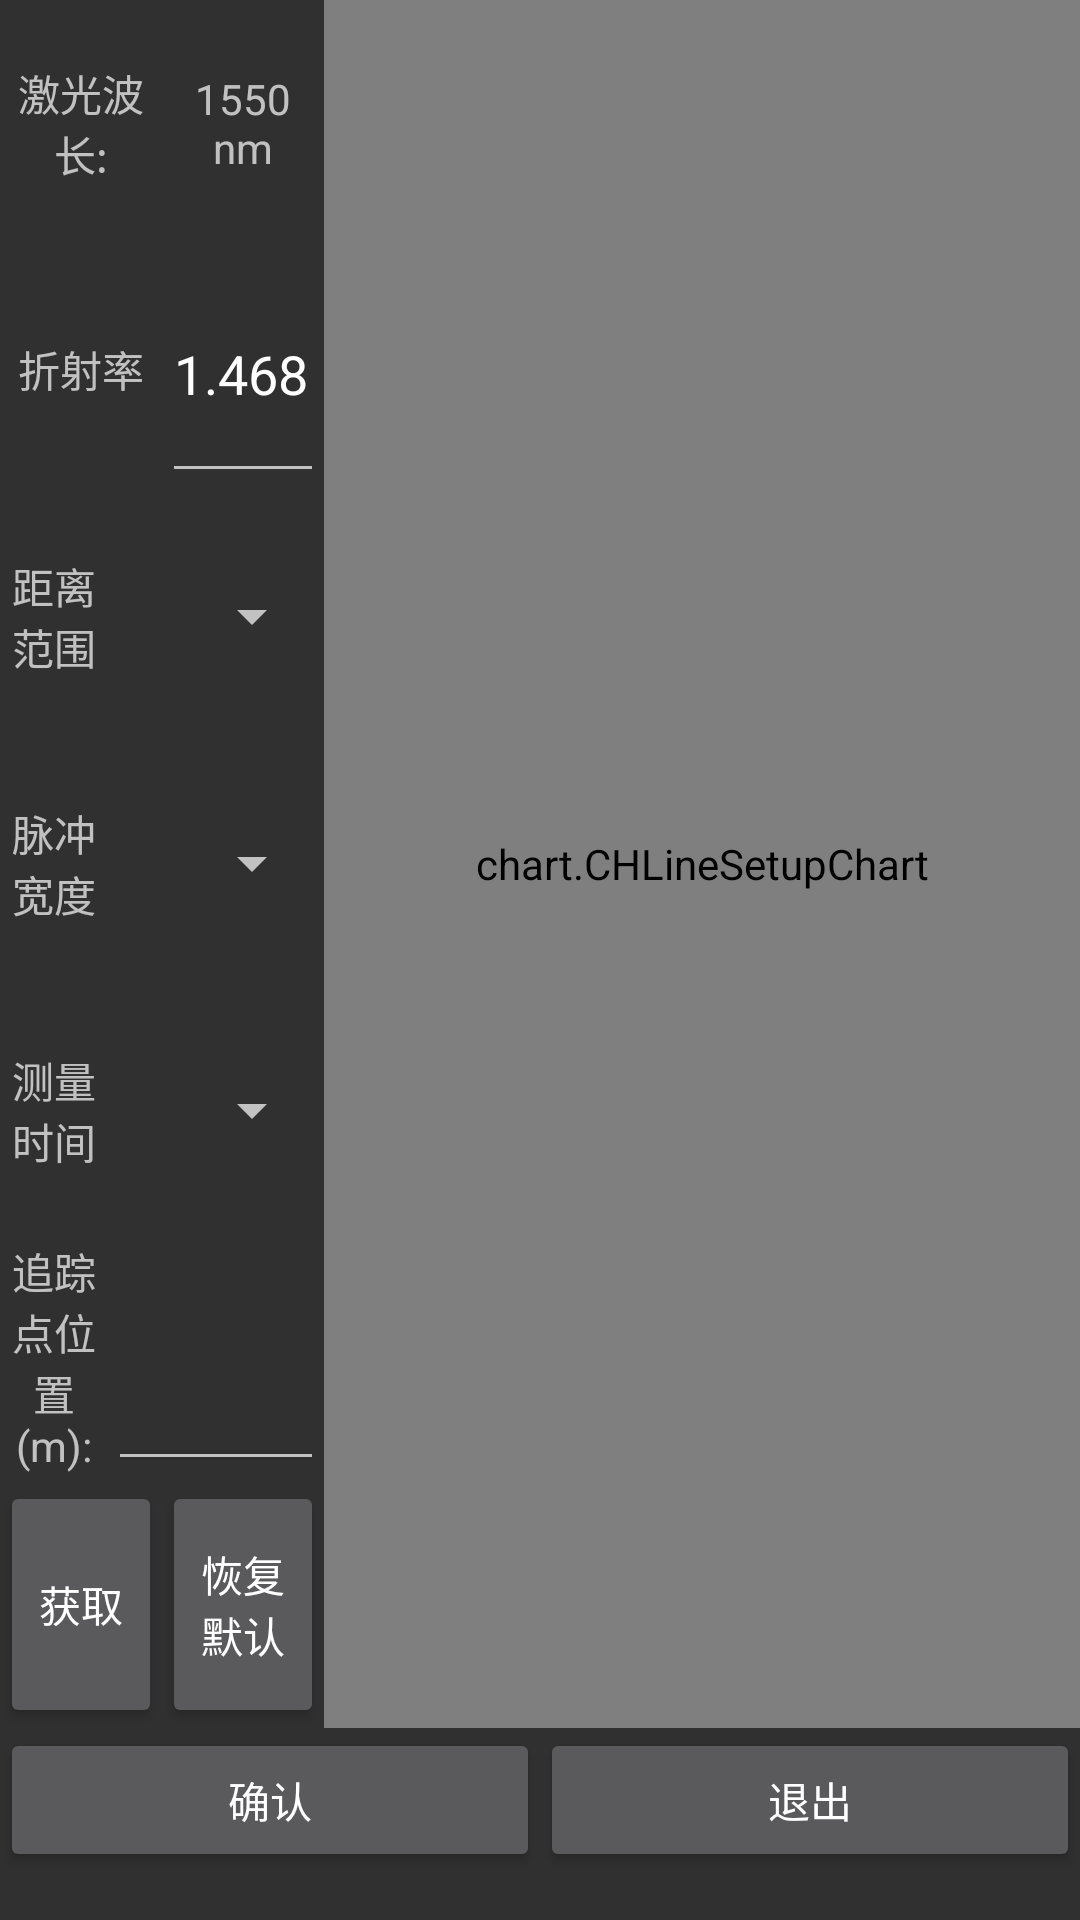

Layout XML and referenced resources for this Android screen:
<!-- AndroidManifest.xml: application theme Theme.AppCompat -->
<!-- res/layout/activity_linesetup.xml -->
<?xml version="1.0" encoding="utf-8"?>
<LinearLayout xmlns:android="http://schemas.android.com/apk/res/android"
    xmlns:tools="http://schemas.android.com/tools"
    android:orientation="vertical"
    style="@style/layout_full">


    
    <LinearLayout
        style="@style/layout_vertical"
        android:orientation="horizontal"
        android:layout_weight="9">

        
        <LinearLayout
            style="@style/layout_horizontal"
            android:layout_weight="3"
            android:orientation="vertical">
            
            <LinearLayout
                style="@style/layout_vertical"
                android:orientation="horizontal"
                android:layout_weight="1">
                <TextView
                    android:text="激光波长:"
                    style="@style/layout_horizontal"
                    android:gravity="center"
                    android:layout_weight="1"
                    android:id="@+id/textView16"
                    />
                <TextView
                    android:text="1550 nm"
                    android:gravity="center"
                    style="@style/layout_horizontal"
                    android:layout_weight="1"
                    android:id="@+id/tview_wavelength"
                    />

            </LinearLayout>
            
            <LinearLayout
                style="@style/layout_vertical"
                android:orientation="horizontal"
                android:layout_weight="1">

                <TextView
                    android:text="折射率"
                    style="@style/layout_horizontal"
                    android:layout_weight="1"
                    android:id="@+id/textView19"
                    android:gravity="center"
                    />

                <EditText
                    style="@style/layout_horizontal"
                    android:layout_weight="1"
                    android:inputType="numberDecimal"
                    android:gravity="center"
                    android:ems="10"
                    android:id="@+id/edit_refractive_index"
                    android:text="@string/refractive_index"/>

            </LinearLayout>
            
            <LinearLayout
                style="@style/layout_vertical"
                android:orientation="horizontal"
                android:layout_weight="1">
                <TextView
                    android:text="距离范围"
                    style="@style/layout_horizontal"
                    android:layout_weight="1"
                    android:id="@+id/textView20"
                    android:gravity="center"
                    />

                <Spinner
                    style="@style/layout_horizontal"
                    android:layout_weight="2"
                    android:id="@+id/sp_distance"
                    android:entries="@array/distance_range"
                    />

            </LinearLayout>
            
            <LinearLayout
                style="@style/layout_vertical"
                android:orientation="horizontal"
                android:layout_weight="1">
                <TextView
                    style="@style/layout_horizontal"
                    android:text="脉冲宽度"
                    android:layout_weight="1"
                    android:gravity="center"
                    android:id="@+id/textView21"
                    />

                <Spinner
                    style="@style/layout_horizontal"
                    android:layout_weight="2"
                    android:id="@+id/sp_pulse_width"
                    android:entries="@array/pulse_width"
                    />



            </LinearLayout>
            
            <LinearLayout
                style="@style/layout_vertical"
                android:orientation="horizontal"
                android:layout_weight="1">

                <TextView
                    android:text="测量时间"
                    style="@style/layout_horizontal"
                    android:layout_weight="1"
                    android:id="@+id/textView22"
                    android:gravity="center"
                    />

                <Spinner
                    style="@style/layout_horizontal"
                    android:layout_weight="2"
                    android:id="@+id/sp_mtime"
                    android:entries="@array/testing_time"
                    />

            </LinearLayout>
            
            <LinearLayout
                style="@style/layout_vertical"
                android:orientation="horizontal"
                android:layout_weight="1">

                <TextView
                    android:text="追踪点位置(m):"
                    style="@style/layout_horizontal"
                    android:layout_weight="1"
                    android:gravity="center"
                    android:id="@+id/textView23"
                    />

                <EditText
                    style="@style/layout_horizontal"
                    android:layout_weight="2"
                    android:ems="10"
                    android:clickable="false"
                    android:cursorVisible="false"
                    android:focusable="false"
                    android:focusableInTouchMode="false"
                    android:id="@+id/edit_trackpointloc"
                    />

            </LinearLayout>
            
            <LinearLayout
                style="@style/layout_vertical"
                android:orientation="horizontal"
                android:layout_weight="1">

                <Button
                    style="@style/layout_horizontal"
                    android:layout_weight="1"
                    android:id="@+id/btn_sure"
                    android:text="获取" />

                <Button
                    android:text="恢复默认"
                    style="@style/layout_horizontal"
                    android:layout_weight="1"
                    android:id="@+id/btn_recover" />
            </LinearLayout>


        </LinearLayout>



        <RelativeLayout
            style="@style/layout_horizontal"
            android:layout_weight="7">
            
            <chart.CHLineSetupChart
            android:id="@+id/line_setup_chart"
            android:layout_width="fill_parent"
            android:layout_height="fill_parent"
            />
            <com.daimajia.numberprogressbar.NumberProgressBar
                android:visibility="gone"
                android:layout_centerInParent="true"
                android:layout_width="match_parent"
                android:layout_height="wrap_content"
                android:id="@+id/linesetup_progressbar"
                style="@style/NumberProgressBar_Warning_Red"
                />
        </RelativeLayout>


    </LinearLayout>

    
    <LinearLayout
        android:orientation="horizontal"
        style="@style/layout_vertical"
        android:layout_weight="1">
        <Button
            android:text="确认"
            android:layout_width="wrap_content"
            android:layout_height="wrap_content"
            android:id="@+id/btn_confimsetting"
            android:layout_weight="5" />

        <Button
            android:text="退出"
            android:layout_width="wrap_content"
            android:layout_height="wrap_content"
            android:id="@+id/btn_cancelsetting"
            android:layout_weight="5" />
    </LinearLayout>




</LinearLayout>
<!-- resources referenced by this layout -->
<resources>
  <string-array name="distance_range">
          <item>30 Km</item>
          <item>60 Km</item>
      </string-array>
  <string-array name="pulse_width">
          <item>160 ns</item>
          <item>320 ns</item>
      </string-array>
  <string-array name="testing_time">
          <item>5 s</item>
          <item>10 s</item>
          <item>15 s</item>
          <item>30 s</item>
          <item>60 s</item>
          <item>120 s</item>
          <item>180 s</item>
      </string-array>
  <string name="refractive_index">1.4685</string>
  <style name="layout_full">
          <item name="android:layout_width">fill_parent</item>
          <item name="android:layout_height">fill_parent</item>
      </style>
  <style name="layout_horizontal" parent="layout_full">
          <item name="android:layout_width">0px</item>
      </style>
  <style name="layout_vertical" parent="layout_full">
          <item name="android:layout_height">0px</item>
      </style>
</resources>
